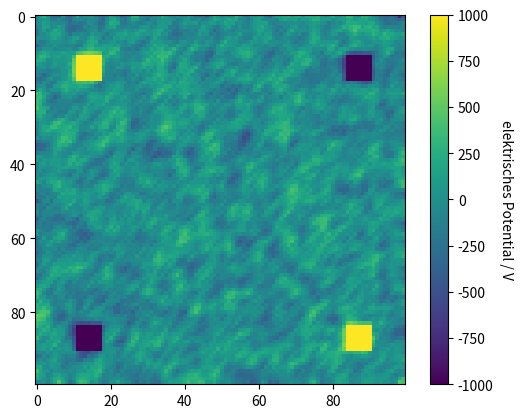

Here is the Python script that generated this plot:
#!/usr/bin/env python3
# -*- coding: utf-8 -*-

import numpy as np
import matplotlib.pyplot as plt
from matplotlib import cm
from mpl_toolkits.mplot3d import Axes3D


#benötigte Funktionen werden definiert

#setzt jedes mal die gitterpunkte der elektroden auf das gewünschte potential, 
#da diese bei der mittelwertbiludung nicht rausgenommen werden
def elektrode():

    gitter[11:18,11:18] = gitter[84:91,84:91] = 1000
    gitter[84:91,11:18] = gitter[11:18,84:91] = -1000

#bildet jeweils die mittelwerte über die nachbarn
#i, j : punkt im gitter an dem wir uns befinden
#x: richtung in die der nachbar in x-richtung ist (-1,+1)
#y: richtung in die der nachbar in y-richtung ist (-1,+1)

#für die ecken 
def mittelwert2(i, j ,x,y):
   return 0.5 * (gitter[i + x, j] + gitter[i, j + y])

#für rand rechts und links
def mittelwert3vert(i, j ,x,):
   return (1/3) * (gitter[i + x, j] + gitter[i, j + 1] + gitter[i, j - 1])

#für rand oben und unten
def mittelwert3hor(i, j ,y,):
   return (1/3) * (gitter[i + 1, j] + gitter[i - 1, j] + gitter[i, j + y])

#für die mitte
def mittelwert4(i, j ,):
   return (1/4) * (gitter[i + 1, j] + gitter[i - 1, j] + gitter[i, j + 1] + gitter[i, j - 1])


#erzeugen der Ausgagssituation
gitter = 2000* np.random.rand(100,100) -1000

elektrode()

#ausgangszustand der abbruchbedingung (siehe unten)
abbruch = 400


while abbruch > 30 :

    #ecken
    gitter[0,0] = mittelwert2(0,0, 1, +1)
    gitter[0,99] = mittelwert2(0,99, 1, -1)
    gitter[99,0] = mittelwert2(99,0, -1, 1)
    gitter[99,99] = mittelwert2(99,99, -1, -1)

    #ränder
    for i in range(1,98):
        gitter[0, i] = mittelwert3vert(0, i , 1)
        gitter[99, i] = mittelwert3vert(99, i , -1)
        gitter[i, 0] = mittelwert3hor(i, 0 , 1)
        gitter[i, 99] = mittelwert3hor(i, 99 , -1)

    #mitte
    #Abbruchbedingung: die summe der beträge der abweichungen des potentials zu dem wert schräg drüber wird für alle punkte in der mitte gebildet
    #erneuter durchlauf wenn diese > 30
    abw = []
    for i in range(1,99):
        for j in range(1,99):
            gitter[i,j] = mittelwert4(i, j)
            abw.append(gitter[i,j]- gitter[i-1 , j-1])
    np.absolute(abw)
    abbruch = np.sum(abw)
    elektrode()




fig, ax = plt.subplots()
im = ax.imshow(gitter)

cbar = ax.figure.colorbar(im, ax=ax, )
cbar.ax.set_ylabel("elektrisches Potential / V", rotation=-90, va="bottom")

plt.savefig("Blatt3_Aufgabe3_Feline,HannahHeatmap.pdf")




